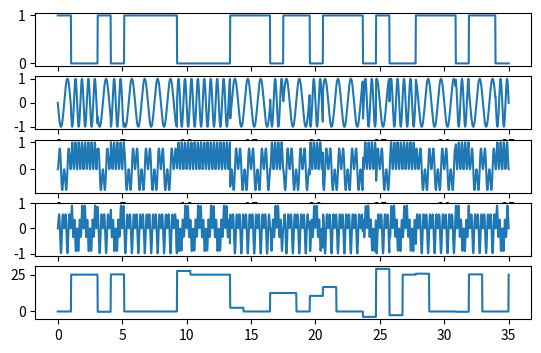

Python code for this plot:

import numpy as np
import matplotlib.pyplot as plt
from scipy.interpolate import interp1d

def Binary(string):
    bin = ''.join(format(i, 'b') for i in bytearray(string, encoding ='utf-8'))
    bin = list(map(int, bin))
    #print('variant=littleEndian\n','conversion of ', string,' to binary is equal to [ ', bin,' ]')
    return bin

def FSK():
    FSK=[]
    for i,j in zip(TBs,t):
        if i == 1:
            FSK.append(A1 * np.sin(2 * np.pi *f*j + fi))
        if i==0:
             FSK.append(A1 * np.sin(2 * np.pi *f1*j + fi))
    return FSK

def demo():
    demodulatoFSK0=[] ; demodulatoFSK1=[]
    for i,j in zip(FSK,t):
        demodulatoFSK0.append(i* A1 * np.sin(2 * np.pi *f1*j + fi))

    for i,j in zip(FSK,t):
        demodulatoFSK1.append(i* A1 * np.sin(2 * np.pi *f2*j + fi))

    integralFSK0 = []
    for i in range(z1):
        x0 = 0
        for j in range(50):
            x0 = x0 + demodulatoFSK0[(i * 50) + j]
        integralFSK0.append(x0)

    integralFSK1 = []
    for i in range(z1):
        x1 = 0
        for j in range(50):
            x1 = x1 + demodulatoFSK1[(i * 50) + j]
        integralFSK1.append(x1)

    integral_FULL_FSK = []
    for i in range(z1):
        integral_FULL_FSK.append(integralFSK0[i] - integralFSK1[i])

    interpolatingFSK=interp1d(x, integral_FULL_FSK, kind='previous')
    FSK_pt=interpolatingFSK(t)

    return demodulatoFSK0,demodulatoFSK1,FSK_pt

def wartoscProgowa (pt_key,h):
    tab_wart_prog = []
    for p in pt_key:
        if p < h:
            tab_wart_prog.append(1)
        else:
            tab_wart_prog.append(0)
    return tab_wart_prog

mt=Binary('Kamil')
plt.figure()
fi0=0 ; fi1=np.pi;fi = np.pi;A1=1;A2=0.3;Tb=1 ;N=1/Tb;f = N * (Tb ** -1)
f1 = (N + 1)/Tb;f2 = (N + 2)/Tb;x=50;z1=len(mt);prb=x*(z1/Tb);prb1=int(prb)
t = np.linspace(0,z1,prb1);x = np.linspace(0,z1,z1);h=10

interpolacja = interp1d(x, mt, kind='previous')
TBs = interpolacja(t)
plt.subplot(611)
plt.plot(t,TBs)

FSK=FSK()
plt.subplot(612)
plt.plot(t,FSK)

[demodulatoFSK0,demodulatoFSK1,FSK_pt]=demo()
FSKwp=wartoscProgowa(FSK_pt,h)

plt.subplot(613)
plt.plot(t,demodulatoFSK0)

plt.subplot(614)
plt.plot(t,demodulatoFSK1)

plt.subplot(615)
plt.plot(t,FSK_pt)

#plt.subplot(616)
#plt.plot(FSKwp)

plt.show()
